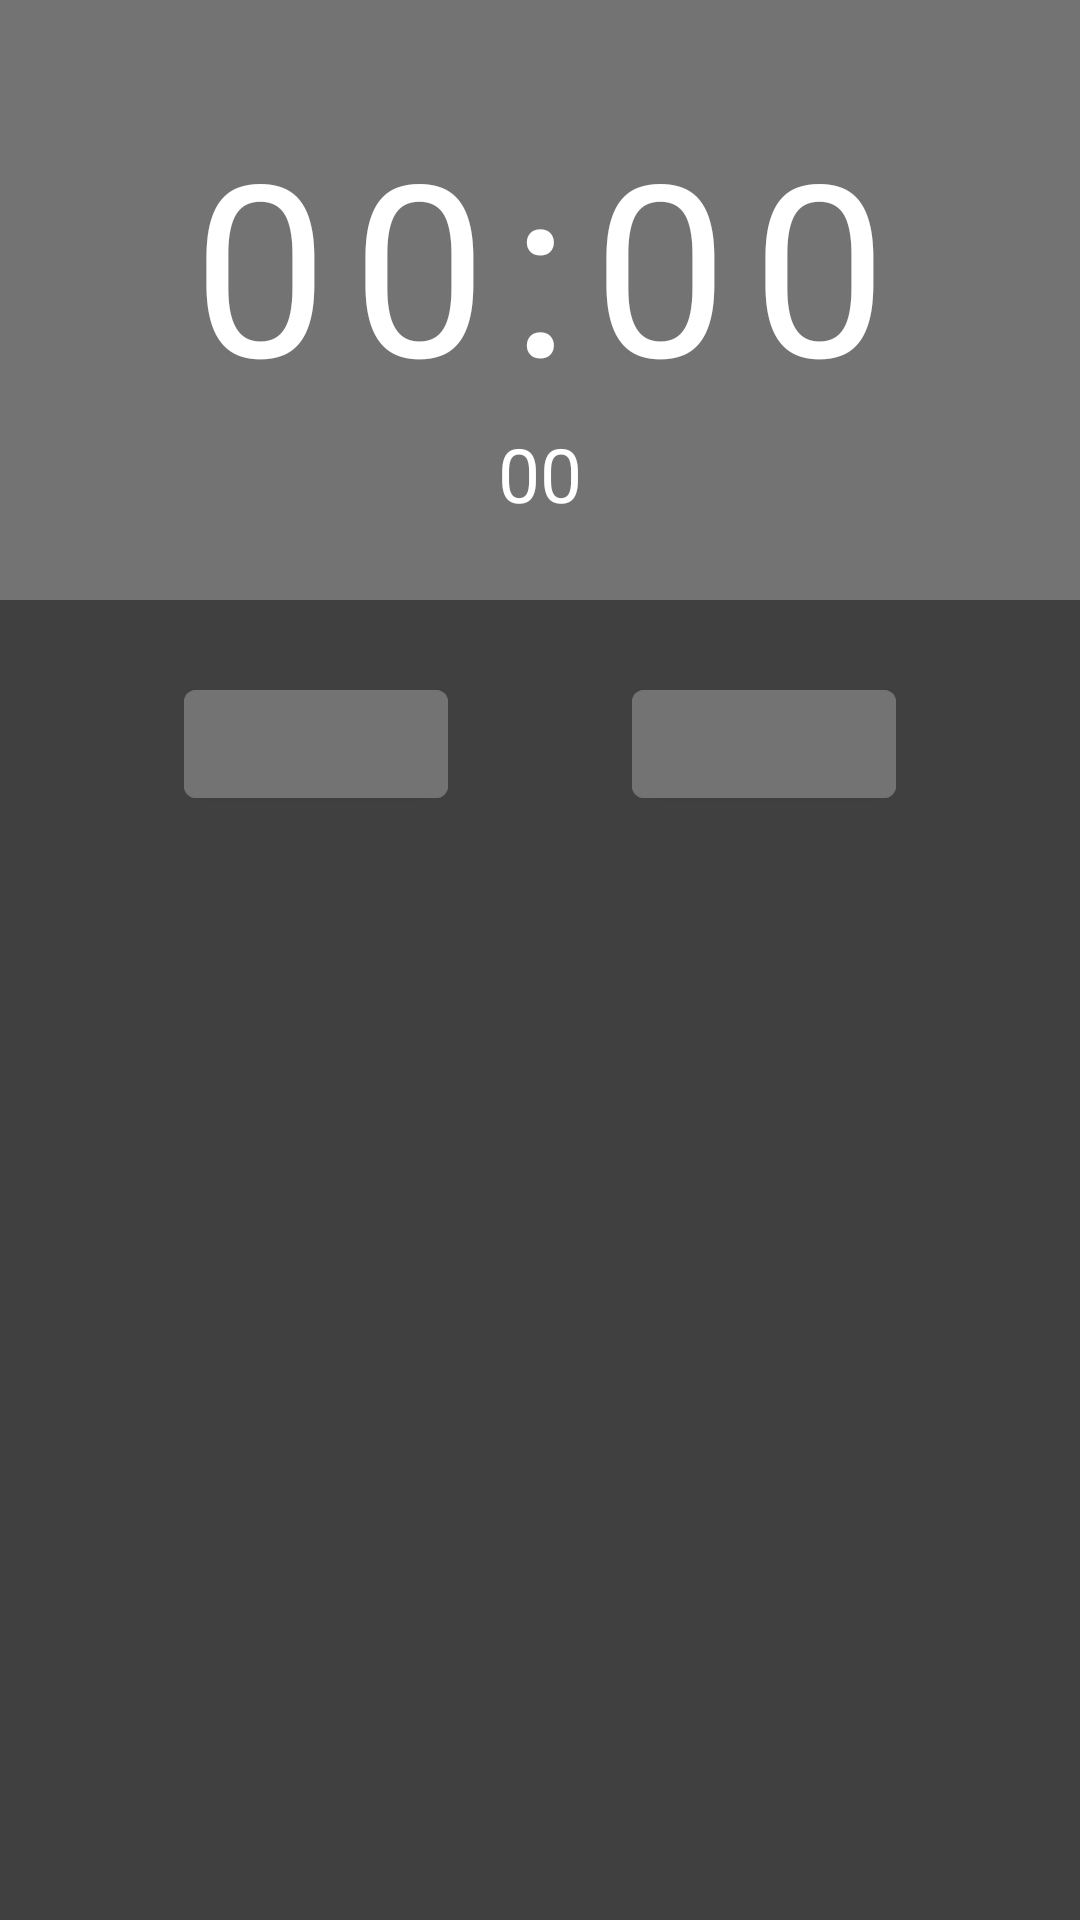

Android layout source for this screen:
<!-- AndroidManifest.xml: application theme Theme.Clock -->
<!-- res/layout/fragment_stopwatch.xml -->
<?xml version="1.0" encoding="utf-8"?>
<androidx.constraintlayout.widget.ConstraintLayout xmlns:android="http://schemas.android.com/apk/res/android"
    xmlns:app="http://schemas.android.com/apk/res-auto"
    xmlns:tools="http://schemas.android.com/tools"
    android:layout_width="match_parent"
    android:layout_height="match_parent"
    android:background="@color/dark"
    tools:context=".Fragments.StopwatchFragment">

    <LinearLayout
        android:id="@+id/stopwatch_display"
        android:layout_width="match_parent"
        android:layout_height="200dp"
        android:orientation="vertical"
        app:layout_constraintEnd_toEndOf="parent"
        app:layout_constraintHorizontal_bias="0.5"
        app:layout_constraintStart_toStartOf="parent"
        app:layout_constraintTop_toTopOf="parent">

        <TextView
            android:id="@+id/stopwatch_screen"
            android:layout_width="match_parent"
            android:layout_height="0dp"
            android:layout_weight="1.2"
            android:background="@color/light_dark"
            android:gravity="center|bottom"
            android:letterSpacing="0.1"
            android:text="@string/stopwatch_time"
            android:textColor="@color/white"
            android:textSize="80sp" />

        <TextView
            android:id="@+id/millisec"
            android:layout_width="match_parent"
            android:layout_height="0dp"
            android:layout_weight="0.5"
            android:background="@color/light_dark"
            android:gravity="center|top"
            android:text="@string/stopwatch_milli"
            android:textColor="@color/white"
            android:textSize="25sp" />

    </LinearLayout>

    <Button
        android:id="@+id/start_stopwatch"
        android:layout_width="wrap_content"
        android:layout_height="wrap_content"
        android:backgroundTint="@color/light_dark"
        app:layout_constraintBottom_toBottomOf="@+id/reset_stopwatch"
        app:layout_constraintEnd_toStartOf="@+id/reset_stopwatch"
        app:layout_constraintHorizontal_bias="0.5"
        app:layout_constraintStart_toStartOf="parent"
        app:layout_constraintTop_toTopOf="@+id/reset_stopwatch" />

    <Button
        android:id="@+id/reset_stopwatch"
        android:layout_width="wrap_content"
        android:layout_height="wrap_content"
        android:layout_marginTop="24dp"
        android:backgroundTint="@color/light_dark"
        app:layout_constraintEnd_toEndOf="parent"
        app:layout_constraintHorizontal_bias="0.5"
        app:layout_constraintStart_toEndOf="@+id/start_stopwatch"
        app:layout_constraintTop_toBottomOf="@+id/stopwatch_display" />

    <androidx.recyclerview.widget.RecyclerView
        android:id="@+id/count_list"
        android:layout_width="match_parent"
        android:layout_height="0dp"
        android:layout_marginTop="24dp"
        app:layout_constraintBottom_toBottomOf="parent"
        app:layout_constraintEnd_toEndOf="parent"
        app:layout_constraintStart_toStartOf="parent"
        app:layout_constraintTop_toBottomOf="@+id/reset_stopwatch" />

</androidx.constraintlayout.widget.ConstraintLayout>
<!-- resources referenced by this layout -->
<resources>
  <color name="dark">#404040</color>
  <color name="light_dark">#737373</color>
  <color name="white">#FFFFFFFF</color>
  <string name="stopwatch_milli">00</string>
  <string name="stopwatch_time">00:00</string>
  <style name="Theme.Clock" parent="Theme.MaterialComponents.Light.DarkActionBar">
          
          
  
  
          <item name="colorPrimary">#262626</item>
          <item name="colorPrimaryVariant">@color/purple_700</item>
          <item name="colorOnPrimary">@color/white</item>
          
          <item name="colorSecondary">@color/teal_200</item>
          <item name="colorSecondaryVariant">@color/teal_700</item>
          <item name="colorOnSecondary">@color/black</item>
  
  
          
          <item name="android:statusBarColor" tools:targetApi="l">#262626</item>
          
          <item name="colorSwitchThumbNormal">@color/purple_500</item>
  
      </style>
  <color name="purple_700">#FF3700B3</color>
  <color name="teal_200">#FF03DAC5</color>
  <color name="teal_700">#FF018786</color>
  <color name="black">#FF000000</color>
  <color name="purple_500">#FF6200EE</color>
</resources>
